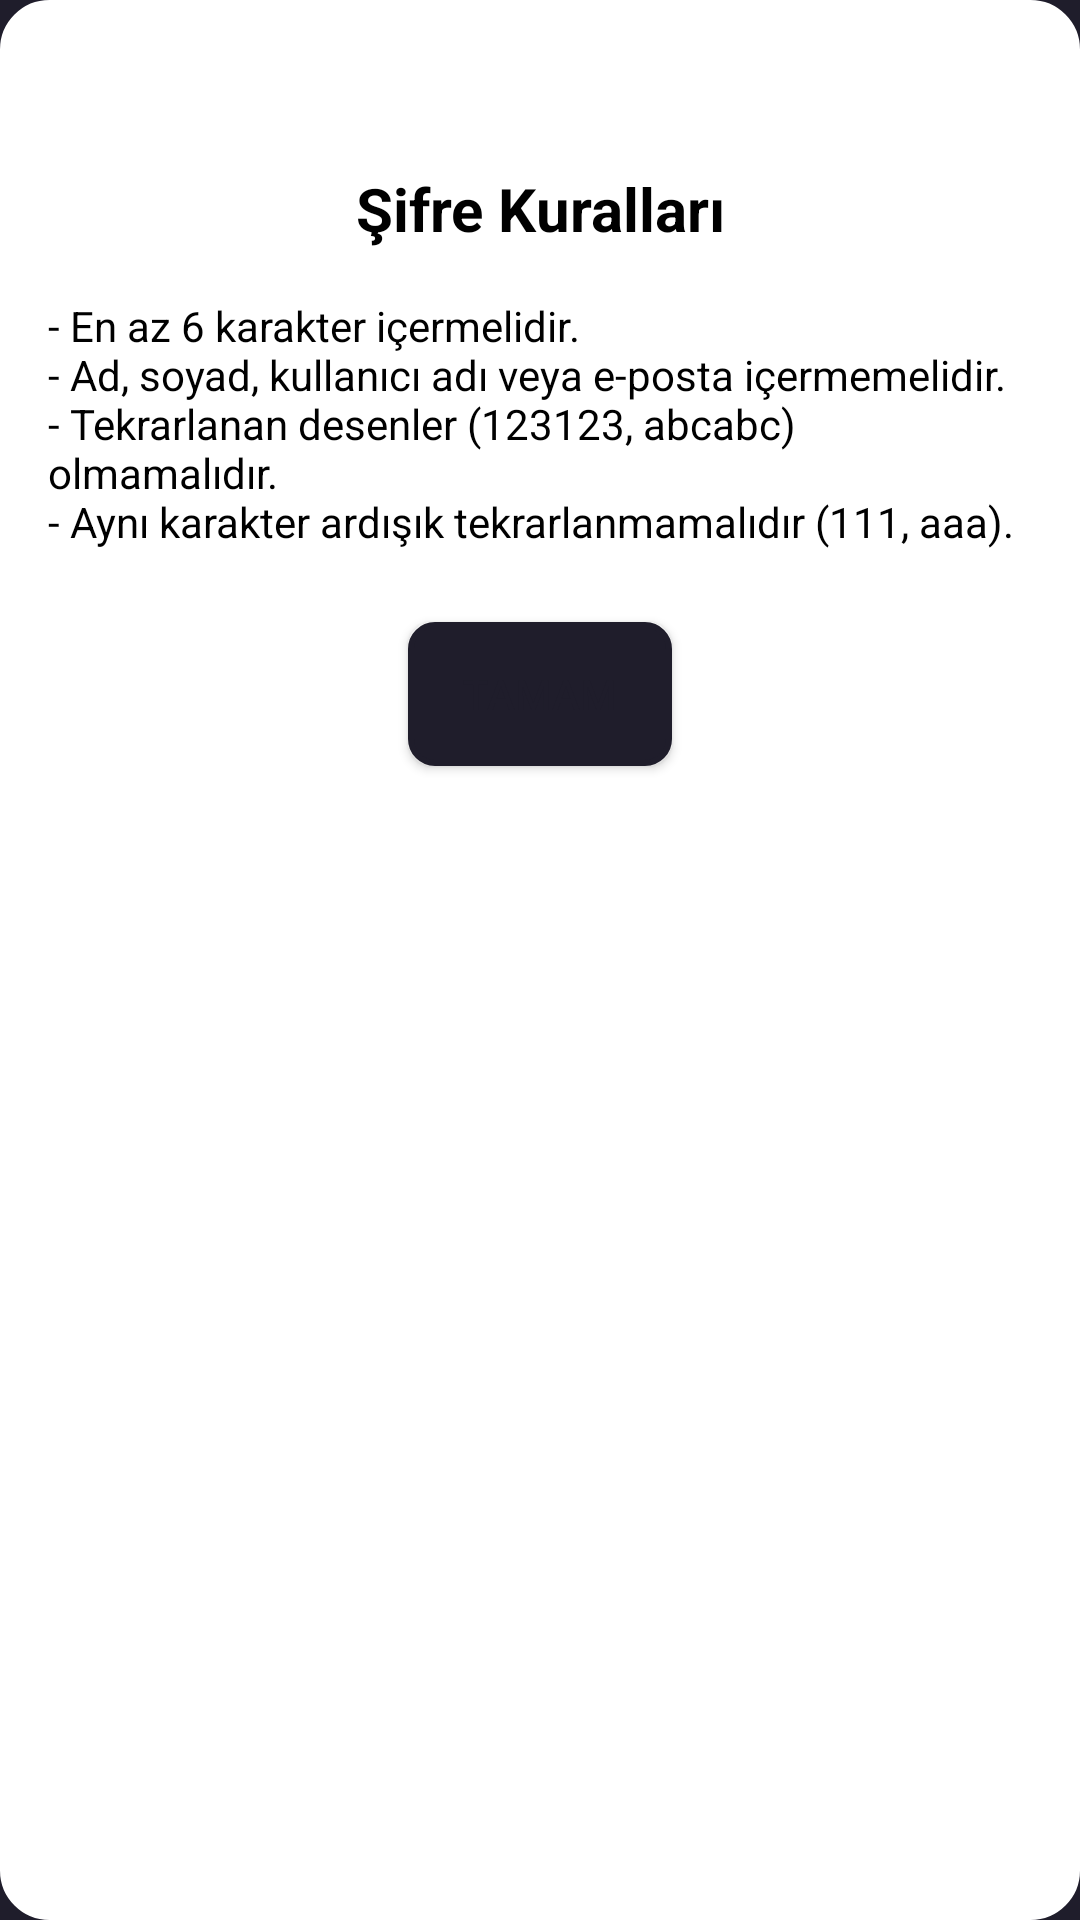

Here is an Android app screen rendered from its layout file. Give the layout XML and the strings, colors and styles it references.
<!-- AndroidManifest.xml: application theme Theme.MoviesAppKotlin -->
<!-- res/layout/dialog_password_rules.xml -->
<?xml version="1.0" encoding="utf-8"?>
<androidx.constraintlayout.widget.ConstraintLayout
    xmlns:android="http://schemas.android.com/apk/res/android"
    xmlns:app="http://schemas.android.com/apk/res-auto"
    android:layout_width="match_parent"
    android:layout_height="wrap_content"
    android:background="@drawable/dialog_background"
    android:padding="@dimen/padding_large"
    android:backgroundTint="@android:color/white">

    <ImageView
        android:id="@+id/imgDialogIcon"
        android:layout_width="@dimen/icon_size_medium"
        android:layout_height="@dimen/icon_size_medium"
        android:src="@drawable/ic_info"
        android:contentDescription="@string/password_rules_title"
        app:layout_constraintTop_toTopOf="parent"
        app:layout_constraintStart_toStartOf="parent"
        app:layout_constraintEnd_toEndOf="parent"/>

    <TextView
        android:id="@+id/txtDialogTitle"
        android:layout_width="wrap_content"
        android:layout_height="wrap_content"
        android:text="@string/password_rules_title"
        android:textSize="@dimen/text_size_title"
        android:textStyle="bold"
        android:textColor="@android:color/black"
        app:layout_constraintTop_toBottomOf="@id/imgDialogIcon"
        app:layout_constraintStart_toStartOf="parent"
        app:layout_constraintEnd_toEndOf="parent"
        android:layout_marginTop="@dimen/margin_top_small"/>

    <TextView
        android:id="@+id/txtDialogContent"
        android:layout_width="match_parent"
        android:layout_height="wrap_content"
        android:text="@string/password_rules_details"
        android:textSize="@dimen/text_size_content"
        android:textColor="@android:color/black"
        android:layout_marginTop="@dimen/margin_top_medium"
        app:layout_constraintTop_toBottomOf="@id/txtDialogTitle"
        app:layout_constraintStart_toStartOf="parent"
        app:layout_constraintEnd_toEndOf="parent"/>

    <Button
        android:id="@+id/btnDialogOk"
        android:layout_width="wrap_content"
        android:layout_height="wrap_content"
        android:text="@string/ok"
        android:backgroundTint="@color/colorPrimary"
        android:background="@drawable/button_outline"
        android:textColor="@color/colorPrimary"
        android:layout_marginTop="@dimen/button_margin_top"
        app:layout_constraintTop_toBottomOf="@id/txtDialogContent"
        app:layout_constraintStart_toStartOf="parent"
        app:layout_constraintEnd_toEndOf="parent" />
</androidx.constraintlayout.widget.ConstraintLayout>
<!-- resources referenced by this layout -->
<resources>
  <color name="colorPrimary">#1F1D2B</color>
  <dimen name="button_margin_top">16dp</dimen>
  <dimen name="icon_size_medium">28dp</dimen>
  <dimen name="margin_top_medium">12dp</dimen>
  <dimen name="margin_top_small">8dp</dimen>
  <dimen name="padding_large">12dp</dimen>
  <dimen name="text_size_content">14sp</dimen>
  <dimen name="text_size_title">22sp</dimen>
  <!-- drawable button_outline (drawable) -->
  <shape xmlns:android="http://schemas.android.com/apk/res/android">
      <stroke android:width="2dp" android:color="@color/colorPrimary"/>
      <corners android:radius="8dp"/>
      <solid android:color="@color/white"/>
  </shape>
  <!-- drawable dialog_background (drawable) -->
  <?xml version="1.0" encoding="utf-8"?>
  <shape xmlns:android="http://schemas.android.com/apk/res/android">
      <solid android:color="@android:color/white" />
      <corners android:radius="@dimen/corner_radius" />
      <stroke android:width="1dp" android:color="@color/colorPrimary" />
  </shape>
  <string name="ok">Tamam</string>
  <string name="password_rules_details">- En az 6 karakter içermelidir.\n- Ad, soyad, kullanıcı adı veya e-posta içermemelidir.\n- Tekrarlanan desenler (123123, abcabc) olmamalıdır.\n- Aynı karakter ardışık tekrarlanmamalıdır (111, aaa).</string>
  <string name="password_rules_title">Şifre Kuralları</string>
  <style name="Theme.MoviesAppKotlin" parent="Base.Theme.MoviesAppKotlin" />
  <color name="white">#FFFFFFFF</color>
  <dimen name="corner_radius">12dp</dimen>
  <style name="Base.Theme.MoviesAppKotlin" parent="Theme.Material3.DayNight.NoActionBar">
          <item name="android:statusBarColor">@color/colorPrimary</item>
          <item name="android:windowBackground">@color/colorPrimary</item>
      </style>
</resources>
